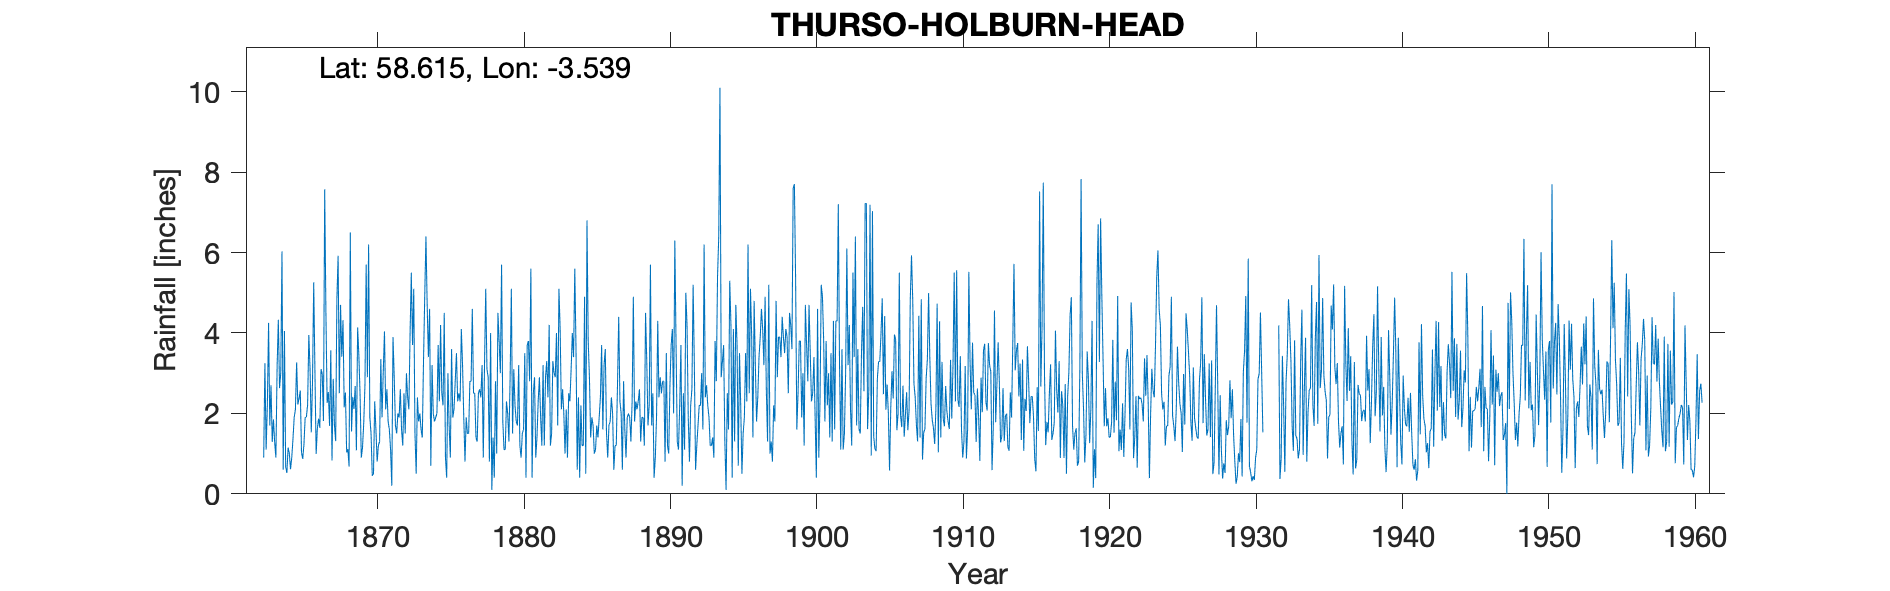

The file beside this chart, header and first rows:
THURSO HOLBURN HEAD, , , , , , , , , , , , , , , , , , , , , , , 
Grid ref, ND107707, Long, -3.539, Lat, 58.62, Elevation, 68, ft, , , , , , , , , , , , , , , 
Station no, 5813, , , , , , , , , , , , , , , , , , , , , , 
, 1860, 1861, 1862, 1863, 1864, 1865, 1866, 1867, 1868, 1869, 1870, 1871, 1872, 1873, 1874, 1875, 1876, 1877, 1878, 1879, 1880, 1881, 1882
January, , , , 4.25, 0.6, 2.22, 2.75, 2.26, 3.41, 1.08, 1.5, 2.1, 2.6, 1.5, 4.6, 4.5, 2.5, 2.5, 2.9, 1.8, 1.7, 0.4, 3.3
February, , , , 1.7, 4.05, 2.37, 5.26, 2.53, 4.32, 4.14, 0.45, 2.6, 1.6, 0.5, 0.7, 0.9, 2.3, 2.5, 0.8, 1.1, 3.2, 2.5, 2.4
March, , , , 2.7, 0.67, 2.57, 3.06, 1.69, 2.15, 3.45, 0.5, 1.8, 1.2, 2.4, 3.2, 0.4, 4.1, 1.4, 4, 1.1, 1.2, 2.9, 4.2
April, , , , 1.29, 0.52, 1.03, 0.99, 3.57, 2.52, 2.47, 2.3, 1.6, 2.5, 1.8, 2, 3, 3.2, 1.3, 0.1, 2.3, 0.9, 0.9, 1.2
May, , , , 1.85, 1.15, 0.87, 1.63, 0.83, 1.03, 0.9, 1.6, 1.1, 1.5, 2, 1.8, 1.7, 1.9, 2.5, 1.4, 2, 1.5, 1.4, 1.5
June, , , , 1.29, 1.01, 1.23, 1.87, 2.86, 1.11, 1.15, 0.8, 0.2, 3, 1.6, 1.9, 0.9, 0.8, 2.6, 0.4, 1.3, 1.6, 2.3, 3.3
July, , , , 0.9, 0.61, 1.9, 1.64, 1.71, 0.68, 1.75, 1.2, 3.9, 2.4, 1.4, 2, 3.6, 1.9, 2.4, 2.8, 2.9, 3.5, 2.9, 3
August, , , , 3.16, 0.9, 1.91, 3.1, 1.31, 6.5, 2.7, 1.3, 2.9, 2.1, 3.3, 3.7, 1.9, 1.5, 3.2, 1, 5.1, 0.4, 1.9, 2.9
September, , , 0.9, 4.33, 1.36, 2.21, 2.98, 4.85, 1.55, 5.7, 3.35, 1.7, 4, 4.9, 2.3, 2.1, 1.5, 0.9, 4.5, 1.5, 3.7, 1.2, 4
October, , , 3.25, 2.63, 1.9, 3.95, 1.81, 5.92, 2.41, 2.9, 1.9, 1.5, 5.5, 6.4, 4.2, 2.8, 2.8, 3.2, 3.8, 3.1, 3.8, 3.2, 1.7
November, , , 1.1, 3, 2.1, 3.12, 7.57, 2.5, 2.11, 6.2, 3.03, 2, 3.7, 4.7, 2.5, 3.5, 2.8, 5.1, 3, 2.2, 2.8, 1.2, 5.1
December, , , 2.2, 6.03, 3.27, 1.53, 4.52, 4.7, 2.68, 1.9, 4.04, 1.9, 5.1, 3.4, 2.2, 2.3, 4.6, 3.1, 5.7, 1.8, 5.6, 2.9, 4.1
Total, , , , 33.13, 18.14, 24.91, 37.18, 34.73, 30.47, 34.34, 21.97, 23.3, 35.2, 33.9, 31.1, 27.6, 29.9, 30.7, 30.4, 26.2, 29.9, 23.7, 36.7
IDR 1931 No record, , , , , , , , , , , , , , , , , , , , , , , 
